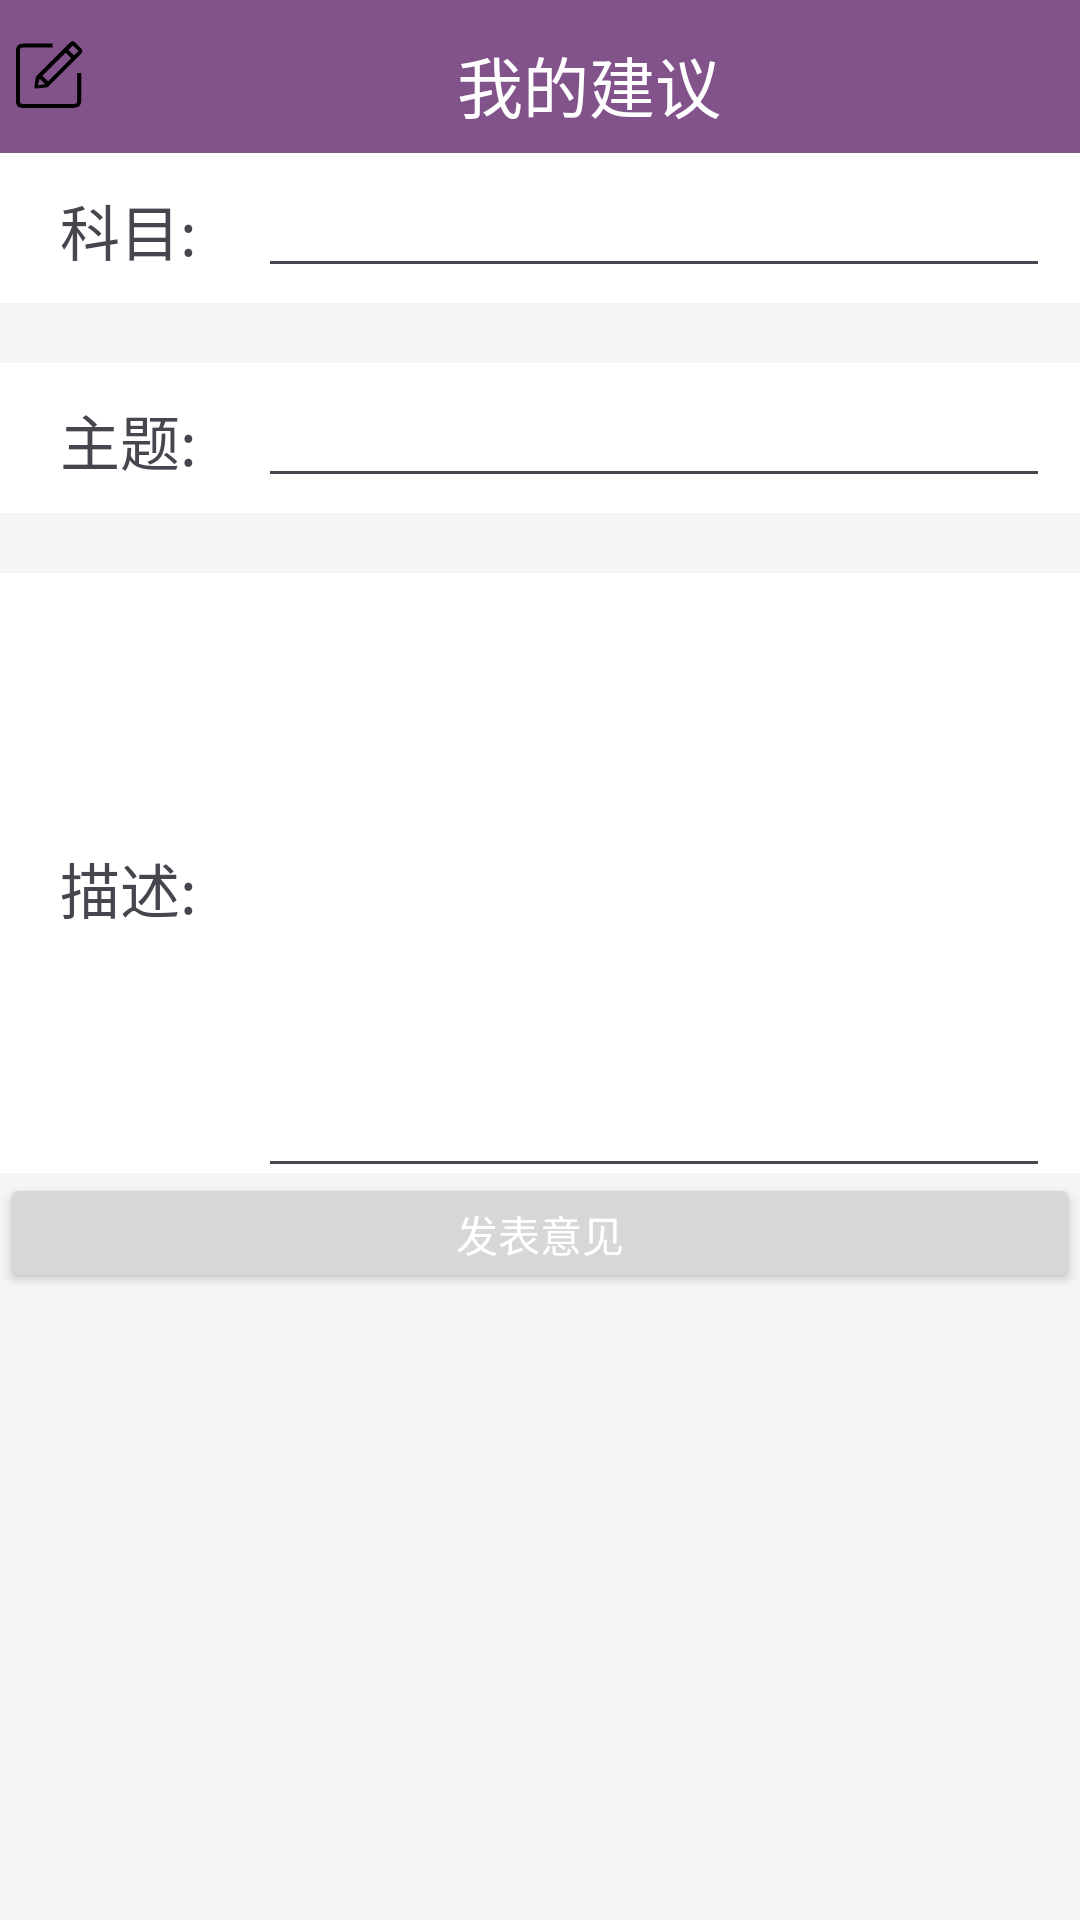

Layout XML and referenced resources for this Android screen:
<!-- AndroidManifest.xml: application theme Theme.HomeTutoring -->
<!-- res/layout/activity_mes_jianyi.xml -->
<?xml version="1.0" encoding="utf-8"?>
<LinearLayout xmlns:android="http://schemas.android.com/apk/res/android"
    xmlns:app="http://schemas.android.com/apk/res-auto"
    xmlns:tools="http://schemas.android.com/tools"
    android:layout_width="match_parent"
    android:layout_height="match_parent"
    tools:context=".mes_jianyi"
    android:orientation="vertical"
    android:background="#F5F5F5">
    
    <LinearLayout
        android:layout_width="match_parent"
        android:layout_height="51dp"
        android:orientation="horizontal"
        android:background="#82538A">
        
        <ImageView
            android:layout_width="0dp"
            android:layout_height="30dp"
            android:layout_weight="0.5"
            android:layout_marginTop="10dp"
            android:contentDescription="@string/app_name"
            android:src="@drawable/jy"
            android:background="#82538A"/>
        
        <LinearLayout
            android:layout_width="0dp"
            android:layout_height="50dp"
            android:layout_weight="5"
            android:orientation="vertical"
            android:background="#82538A">
            <TextView
                android:layout_width="wrap_content"
                android:layout_height="wrap_content"
                android:layout_gravity="center"
                android:textSize="22sp"
                android:textColor="#FFFFFF"
                android:layout_marginTop="12dp"
                android:text="我的建议"/>
        </LinearLayout>
    </LinearLayout>
    
    <LinearLayout
        android:layout_width="fill_parent"
        android:layout_height="50dp"
        android:background="#FFFFFF"
        android:orientation="horizontal">
        <TextView
            android:layout_width="0dp"
            android:layout_height="40dp"
            android:layout_weight="1"
            android:textSize="20sp"
            android:layout_marginTop="5dp"
            android:layout_marginLeft="20dp"
            android:text="科目:"/>
        <EditText
            android:layout_width="0dp"
            android:layout_height="40dp"
            android:layout_weight="4"
            android:id="@+id/spinner1"
            android:layout_marginTop="5dp"
            android:layout_marginRight="10dp"/>

    </LinearLayout>
    <LinearLayout
        android:layout_width="fill_parent"
        android:layout_height="50dp"
        android:orientation="horizontal"
        android:layout_marginTop="20dp"
        android:background="#FFFFFF">
        <TextView
            android:layout_width="0dp"
            android:layout_height="40dp"
            android:layout_weight="1"
            android:textSize="20sp"
            android:layout_marginTop="5dp"
            android:layout_marginLeft="20dp"
            android:text="主题:"/>
        <EditText
            android:layout_width="0dp"
            android:layout_height="40dp"
            android:layout_weight="4"
            android:id="@+id/edit_zhuti"
            android:layout_marginTop="5dp"
            android:layout_marginRight="10dp"/>
    </LinearLayout>

    <LinearLayout
        android:layout_width="fill_parent"
        android:layout_height="200dp"
        android:orientation="horizontal"
        android:layout_marginTop="20dp"
        android:background="#FFFFFF">
        <TextView
            android:layout_width="0dp"
            android:layout_height="40dp"
            android:layout_weight="1"
            android:textSize="20sp"
            android:layout_marginTop="5dp"
            android:layout_marginLeft="20dp"
            android:text="描述:"/>
        <EditText
            android:layout_width="0dp"
            android:layout_height="200dp"
            android:layout_weight="4"
            android:id="@+id/edit_miaoshu"
            android:layout_marginTop="5dp"
            android:layout_marginRight="10dp"/>
    </LinearLayout>

    <Button
        android:layout_width="fill_parent"
        android:layout_height="40dp"
        android:id="@+id/suggest_report"
        android:text="发表意见"
        android:textColor="#FFFFFF"
        android:layout_gravity="center"/>
</LinearLayout>
<!-- resources referenced by this layout -->
<resources>
  <!-- drawable jy: png bitmap (drawable, 4410 bytes) -->
  <string name="app_name">HomeTutoring</string>
  <style name="Theme.HomeTutoring" parent="Base.Theme.HomeTutoring" />
  <style name="Base.Theme.HomeTutoring" parent="Theme.Material3.DayNight.NoActionBar">
          
          
      </style>
</resources>
